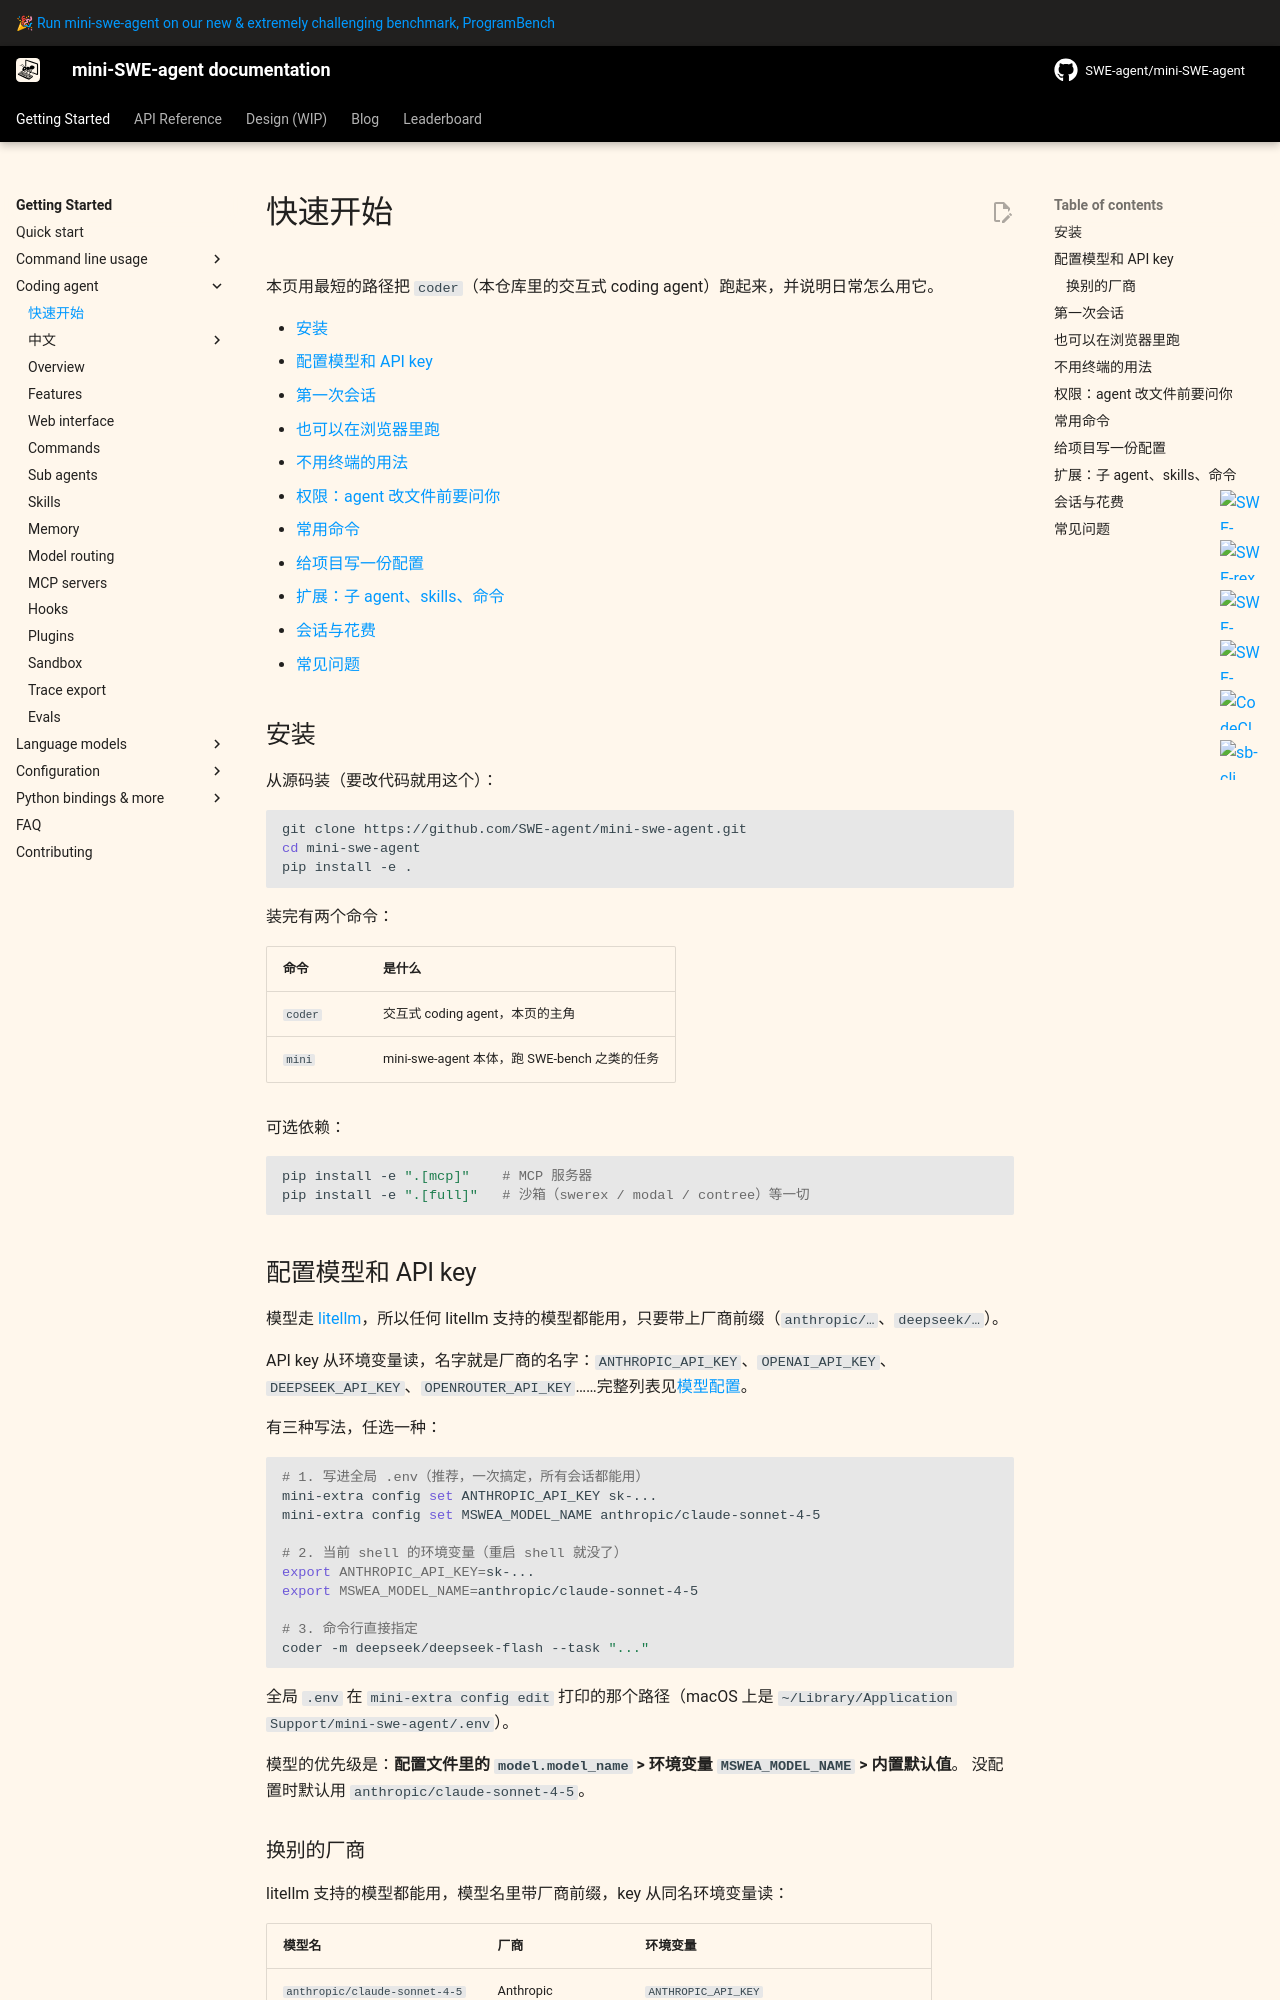

repository: sds819/mini-swe-agent · page: v2/usage/coderagent_quickstart/index.html · generator: mkdocs

# 快速开始

本页用最短的路径把 `coder`（本仓库里的交互式 coding agent）跑起来，并说明日常怎么用它。

- [安装](#install)
- [配置模型和 API key](#model)
- [第一次会话](#first-session)
- [也可以在浏览器里跑](#web)
- [不用终端的用法](#headless)
- [权限：agent 改文件前要问你](#permissions)
- [常用命令](#commands)
- [给项目写一份配置](#config)
- [扩展：子 agent、skills、命令](#extensions)
- [会话与花费](#sessions)
- [常见问题](#faq)

## 安装 {#install}

从源码装（要改代码就用这个）：

```bash
git clone https://github.com/SWE-agent/mini-swe-agent.git
cd mini-swe-agent
pip install -e .
```

装完有两个命令：

| 命令 | 是什么 |
|---|---|
| `coder` | 交互式 coding agent，本页的主角 |
| `mini` | mini-swe-agent 本体，跑 SWE-bench 之类的任务 |

可选依赖：

```bash
pip install -e ".[mcp]"    # MCP 服务器
pip install -e ".[full]"   # 沙箱（swerex / modal / contree）等一切
```

## 配置模型和 API key {#model}

模型走 [litellm](https://github.com/BerriAI/litellm)，所以任何 litellm 支持的模型都能用，只要带上厂商前缀（`anthropic/…`、`deepseek/…`）。

API key 从环境变量读，名字就是厂商的名字：`ANTHROPIC_API_KEY`、`OPENAI_API_KEY`、`DEEPSEEK_API_KEY`、`OPENROUTER_API_KEY`……完整列表见[模型配置](../models/quickstart.md)。

有三种写法，任选一种：

```bash
# 1. 写进全局 .env（推荐，一次搞定，所有会话都能用）
mini-extra config set ANTHROPIC_API_KEY sk-...
mini-extra config set MSWEA_MODEL_NAME anthropic/claude-sonnet-4-5

# 2. 当前 shell 的环境变量（重启 shell 就没了）
export ANTHROPIC_API_KEY=sk-...
export MSWEA_MODEL_NAME=anthropic/claude-sonnet-4-5

# 3. 命令行直接指定
coder -m deepseek/deepseek-flash --task "..."
```

全局 `.env` 在 `mini-extra config edit` 打印的那个路径（macOS 上是
`~/Library/Application Support/mini-swe-agent/.env`）。

模型的优先级是：**配置文件里的 `model.model_name` > 环境变量 `MSWEA_MODEL_NAME` > 内置默认值**。
没配置时默认用 `anthropic/claude-sonnet-4-5`。
